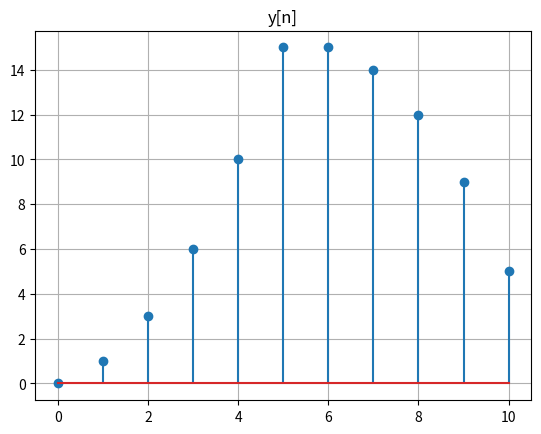

Python code for this plot:
import matplotlib.pylab as plt
import numpy as np
import scipy.signal

#10 bit convolution
def conv(lst1,lst2):
    c=[0 for n in range(0,11)]
    for i in range (0,11):
        for j in range(0,i+1):
            c[i]=c[i]+lst1[i-j]*lst2[j]
    return c

n = np.linspace(0,10,11)
h = np.heaviside(n,1)-np.heaviside(n-6,1)
x = n*h
'''
plt.subplot(2,1,1)
plt.title('h[n]')
plt.grid()
plt.stem(n,h)

plt.subplot(2,1,2)
plt.title('x[n]')
plt.grid()
plt.stem(n,x)

plt.tight_layout()
plt.show()
'''
y=conv(h,x)
plt.stem(n,y)
plt.title('y[n]')
plt.grid();
plt.show()
